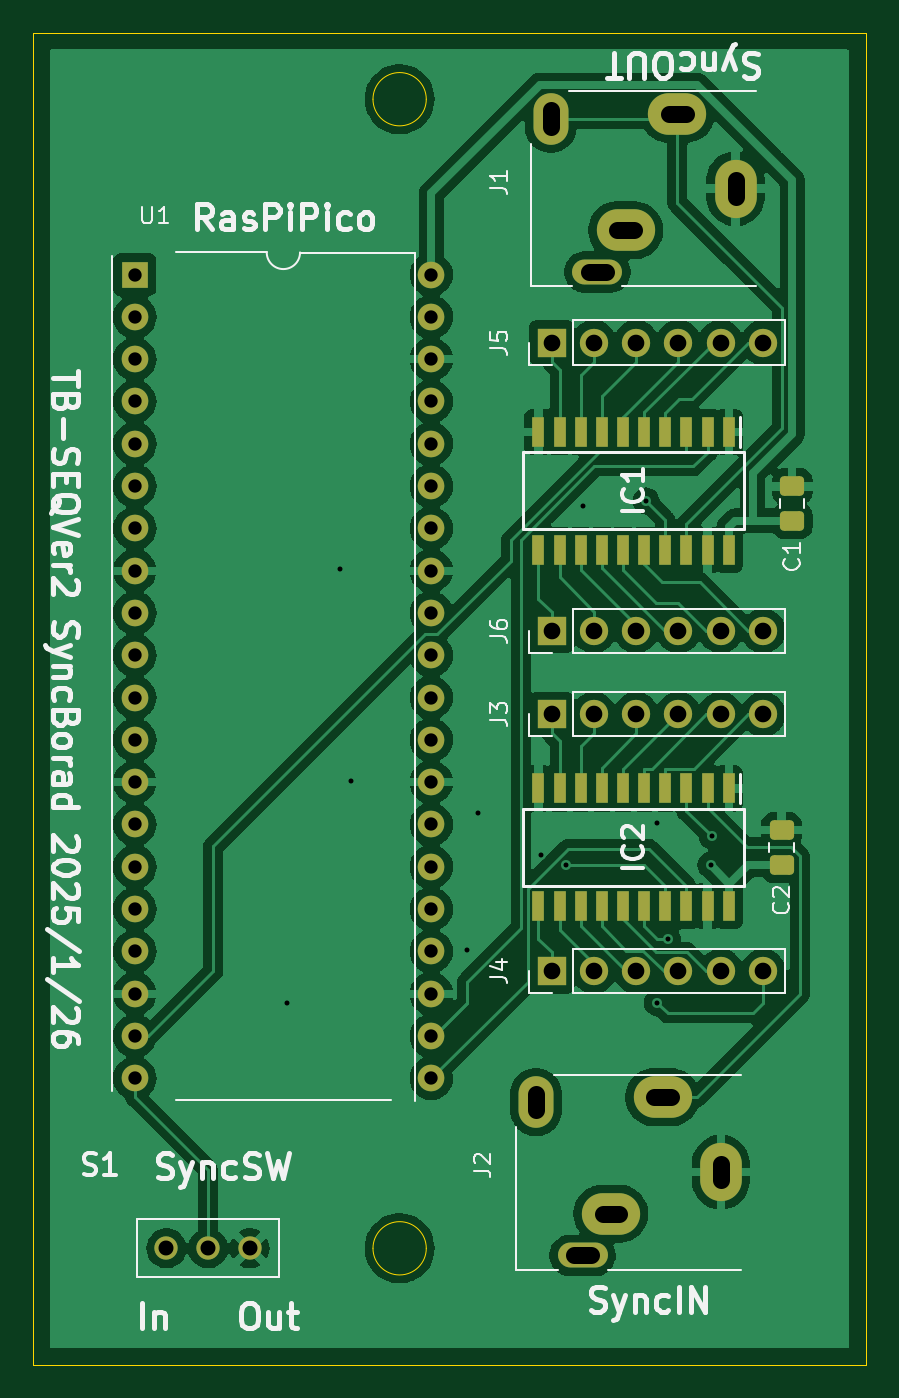
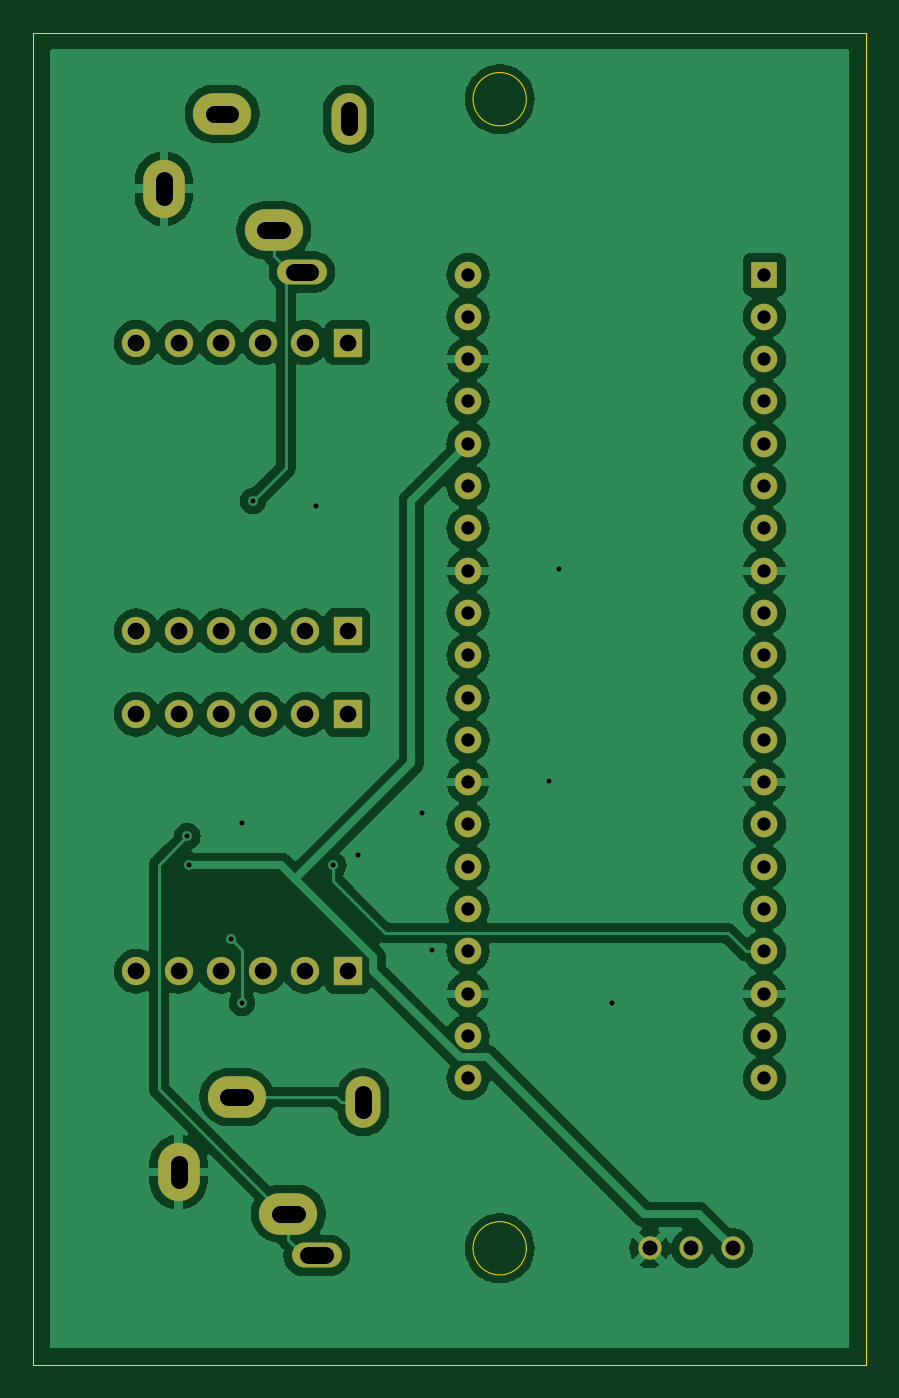
Circuit board: 11 layer files. Board 50.0 x 80.0 mm.
- bottom_copper: SyncBoard-B_Cu.gbl (116844 bytes)
- bottom_mask: SyncBoard-B_Mask.gbs (2748 bytes)
- paste: SyncBoard-B_Paste.gbp (488 bytes)
- bottom_silk: SyncBoard-B_Silkscreen.gbo (2758 bytes)
- outline: SyncBoard-Edge_Cuts.gm1 (954 bytes)
- top_copper: SyncBoard-F_Cu.gtl (134138 bytes)
- top_mask: SyncBoard-F_Mask.gts (4536 bytes)
- paste: SyncBoard-F_Paste.gtp (2276 bytes)
- top_silk: SyncBoard-F_Silkscreen.gto (48444 bytes)
- drill: SyncBoard-NPTH.drl (269 bytes)
- drill: SyncBoard-PTH.drl (2085 bytes)

=== bottom_copper: SyncBoard-B_Cu.gbl (116844 bytes, source omitted) ===
=== bottom_mask: SyncBoard-B_Mask.gbs ===
G04 #@! TF.GenerationSoftware,KiCad,Pcbnew,8.0.8*
G04 #@! TF.CreationDate,2025-01-26T13:14:25+09:00*
G04 #@! TF.ProjectId,SyncBoard,53796e63-426f-4617-9264-2e6b69636164,rev?*
G04 #@! TF.SameCoordinates,Original*
G04 #@! TF.FileFunction,Soldermask,Bot*
G04 #@! TF.FilePolarity,Negative*
%FSLAX46Y46*%
G04 Gerber Fmt 4.6, Leading zero omitted, Abs format (unit mm)*
G04 Created by KiCad (PCBNEW 8.0.8) date 2025-01-26 13:14:25*
%MOMM*%
%LPD*%
G01*
G04 APERTURE LIST*
%ADD10R,1.700000X1.700000*%
%ADD11O,1.700000X1.700000*%
%ADD12O,1.600000X1.600000*%
%ADD13R,1.600000X1.600000*%
%ADD14C,1.400000*%
%ADD15O,2.100000X3.100000*%
%ADD16O,3.500000X2.500000*%
%ADD17O,2.500000X3.500000*%
%ADD18O,3.000000X1.500000*%
G04 APERTURE END LIST*
D10*
X111125000Y-65925000D03*
D11*
X113665000Y-65925000D03*
X116205000Y-65925000D03*
X118745000Y-65925000D03*
X121285000Y-65925000D03*
X123825000Y-65925000D03*
D10*
X111125000Y-48615000D03*
D11*
X113665000Y-48615000D03*
X116205000Y-48615000D03*
X118745000Y-48615000D03*
X121285000Y-48615000D03*
X123825000Y-48615000D03*
D10*
X111125000Y-86360000D03*
D11*
X113665000Y-86360000D03*
X116205000Y-86360000D03*
X118745000Y-86360000D03*
X121285000Y-86360000D03*
X123825000Y-86360000D03*
D10*
X111125000Y-70925000D03*
D11*
X113665000Y-70925000D03*
X116205000Y-70925000D03*
X118745000Y-70925000D03*
X121285000Y-70925000D03*
X123825000Y-70925000D03*
D12*
X103900000Y-44530000D03*
X103900000Y-47070000D03*
X103900000Y-49610000D03*
X103900000Y-52150000D03*
X103900000Y-54690000D03*
X103900000Y-57230000D03*
X103900000Y-59770000D03*
X103900000Y-62310000D03*
X103900000Y-64850000D03*
X103900000Y-67390000D03*
X103900000Y-69930000D03*
X103900000Y-72470000D03*
X103900000Y-75010000D03*
X103900000Y-77550000D03*
X103900000Y-80090000D03*
X103900000Y-82630000D03*
X103900000Y-85170000D03*
X103900000Y-87710000D03*
X103900000Y-90250000D03*
X103900000Y-92790000D03*
X86100000Y-92790000D03*
X86100000Y-90250000D03*
X86100000Y-87710000D03*
X86100000Y-85170000D03*
X86100000Y-82630000D03*
X86100000Y-80090000D03*
X86100000Y-77550000D03*
X86100000Y-75010000D03*
X86100000Y-72470000D03*
X86100000Y-69930000D03*
X86100000Y-67390000D03*
X86100000Y-64850000D03*
X86100000Y-62310000D03*
X86100000Y-59770000D03*
X86100000Y-57230000D03*
X86100000Y-54690000D03*
X86100000Y-52150000D03*
X86100000Y-49610000D03*
X86100000Y-47070000D03*
D13*
X86100000Y-44530000D03*
D14*
X93000000Y-103000000D03*
X90500000Y-103000000D03*
X88000000Y-103000000D03*
D15*
X110185000Y-94225000D03*
D16*
X117785000Y-93925000D03*
D17*
X121285000Y-98425000D03*
D16*
X114685000Y-100925000D03*
D18*
X112985000Y-103425000D03*
D15*
X111070000Y-35170000D03*
D16*
X118670000Y-34870000D03*
D17*
X122170000Y-39370000D03*
D16*
X115570000Y-41870000D03*
D18*
X113870000Y-44370000D03*
M02*

=== paste: SyncBoard-B_Paste.gbp ===
G04 #@! TF.GenerationSoftware,KiCad,Pcbnew,8.0.8*
G04 #@! TF.CreationDate,2025-01-26T13:14:25+09:00*
G04 #@! TF.ProjectId,SyncBoard,53796e63-426f-4617-9264-2e6b69636164,rev?*
G04 #@! TF.SameCoordinates,Original*
G04 #@! TF.FileFunction,Paste,Bot*
G04 #@! TF.FilePolarity,Positive*
%FSLAX46Y46*%
G04 Gerber Fmt 4.6, Leading zero omitted, Abs format (unit mm)*
G04 Created by KiCad (PCBNEW 8.0.8) date 2025-01-26 13:14:25*
%MOMM*%
%LPD*%
G01*
G04 APERTURE LIST*
G04 APERTURE END LIST*
M02*

=== bottom_silk: SyncBoard-B_Silkscreen.gbo ===
G04 #@! TF.GenerationSoftware,KiCad,Pcbnew,8.0.8*
G04 #@! TF.CreationDate,2025-01-26T13:14:25+09:00*
G04 #@! TF.ProjectId,SyncBoard,53796e63-426f-4617-9264-2e6b69636164,rev?*
G04 #@! TF.SameCoordinates,Original*
G04 #@! TF.FileFunction,Legend,Bot*
G04 #@! TF.FilePolarity,Positive*
%FSLAX46Y46*%
G04 Gerber Fmt 4.6, Leading zero omitted, Abs format (unit mm)*
G04 Created by KiCad (PCBNEW 8.0.8) date 2025-01-26 13:14:25*
%MOMM*%
%LPD*%
G01*
G04 APERTURE LIST*
%ADD10R,1.700000X1.700000*%
%ADD11O,1.700000X1.700000*%
%ADD12O,1.600000X1.600000*%
%ADD13R,1.600000X1.600000*%
%ADD14C,1.400000*%
%ADD15O,2.100000X3.100000*%
%ADD16O,3.500000X2.500000*%
%ADD17O,2.500000X3.500000*%
%ADD18O,3.000000X1.500000*%
G04 APERTURE END LIST*
%LPC*%
D10*
X111125000Y-65925000D03*
D11*
X113665000Y-65925000D03*
X116205000Y-65925000D03*
X118745000Y-65925000D03*
X121285000Y-65925000D03*
X123825000Y-65925000D03*
D10*
X111125000Y-48615000D03*
D11*
X113665000Y-48615000D03*
X116205000Y-48615000D03*
X118745000Y-48615000D03*
X121285000Y-48615000D03*
X123825000Y-48615000D03*
D10*
X111125000Y-86360000D03*
D11*
X113665000Y-86360000D03*
X116205000Y-86360000D03*
X118745000Y-86360000D03*
X121285000Y-86360000D03*
X123825000Y-86360000D03*
D10*
X111125000Y-70925000D03*
D11*
X113665000Y-70925000D03*
X116205000Y-70925000D03*
X118745000Y-70925000D03*
X121285000Y-70925000D03*
X123825000Y-70925000D03*
D12*
X103900000Y-44530000D03*
X103900000Y-47070000D03*
X103900000Y-49610000D03*
X103900000Y-52150000D03*
X103900000Y-54690000D03*
X103900000Y-57230000D03*
X103900000Y-59770000D03*
X103900000Y-62310000D03*
X103900000Y-64850000D03*
X103900000Y-67390000D03*
X103900000Y-69930000D03*
X103900000Y-72470000D03*
X103900000Y-75010000D03*
X103900000Y-77550000D03*
X103900000Y-80090000D03*
X103900000Y-82630000D03*
X103900000Y-85170000D03*
X103900000Y-87710000D03*
X103900000Y-90250000D03*
X103900000Y-92790000D03*
X86100000Y-92790000D03*
X86100000Y-90250000D03*
X86100000Y-87710000D03*
X86100000Y-85170000D03*
X86100000Y-82630000D03*
X86100000Y-80090000D03*
X86100000Y-77550000D03*
X86100000Y-75010000D03*
X86100000Y-72470000D03*
X86100000Y-69930000D03*
X86100000Y-67390000D03*
X86100000Y-64850000D03*
X86100000Y-62310000D03*
X86100000Y-59770000D03*
X86100000Y-57230000D03*
X86100000Y-54690000D03*
X86100000Y-52150000D03*
X86100000Y-49610000D03*
X86100000Y-47070000D03*
D13*
X86100000Y-44530000D03*
D14*
X93000000Y-103000000D03*
X90500000Y-103000000D03*
X88000000Y-103000000D03*
D15*
X110185000Y-94225000D03*
D16*
X117785000Y-93925000D03*
D17*
X121285000Y-98425000D03*
D16*
X114685000Y-100925000D03*
D18*
X112985000Y-103425000D03*
D15*
X111070000Y-35170000D03*
D16*
X118670000Y-34870000D03*
D17*
X122170000Y-39370000D03*
D16*
X115570000Y-41870000D03*
D18*
X113870000Y-44370000D03*
%LPD*%
M02*

=== outline: SyncBoard-Edge_Cuts.gm1 ===
G04 #@! TF.GenerationSoftware,KiCad,Pcbnew,8.0.8*
G04 #@! TF.CreationDate,2025-01-26T13:14:25+09:00*
G04 #@! TF.ProjectId,SyncBoard,53796e63-426f-4617-9264-2e6b69636164,rev?*
G04 #@! TF.SameCoordinates,Original*
G04 #@! TF.FileFunction,Profile,NP*
%FSLAX46Y46*%
G04 Gerber Fmt 4.6, Leading zero omitted, Abs format (unit mm)*
G04 Created by KiCad (PCBNEW 8.0.8) date 2025-01-26 13:14:25*
%MOMM*%
%LPD*%
G01*
G04 APERTURE LIST*
G04 #@! TA.AperFunction,Profile*
%ADD10C,0.050000*%
G04 #@! TD*
G04 APERTURE END LIST*
D10*
X103600000Y-103000000D02*
G75*
G02*
X100400000Y-103000000I-1600000J0D01*
G01*
X100400000Y-103000000D02*
G75*
G02*
X103600000Y-103000000I1600000J0D01*
G01*
X103600000Y-34000000D02*
G75*
G02*
X100400000Y-34000000I-1600000J0D01*
G01*
X100400000Y-34000000D02*
G75*
G02*
X103600000Y-34000000I1600000J0D01*
G01*
X80000000Y-30000000D02*
X130000000Y-30000000D01*
X130000000Y-110000000D01*
X80000000Y-110000000D01*
X80000000Y-30000000D01*
M02*

=== top_copper: SyncBoard-F_Cu.gtl (134138 bytes, source omitted) ===
=== top_mask: SyncBoard-F_Mask.gts ===
G04 #@! TF.GenerationSoftware,KiCad,Pcbnew,8.0.8*
G04 #@! TF.CreationDate,2025-01-26T13:14:25+09:00*
G04 #@! TF.ProjectId,SyncBoard,53796e63-426f-4617-9264-2e6b69636164,rev?*
G04 #@! TF.SameCoordinates,Original*
G04 #@! TF.FileFunction,Soldermask,Top*
G04 #@! TF.FilePolarity,Negative*
%FSLAX46Y46*%
G04 Gerber Fmt 4.6, Leading zero omitted, Abs format (unit mm)*
G04 Created by KiCad (PCBNEW 8.0.8) date 2025-01-26 13:14:25*
%MOMM*%
%LPD*%
G01*
G04 APERTURE LIST*
G04 Aperture macros list*
%AMRoundRect*
0 Rectangle with rounded corners*
0 $1 Rounding radius*
0 $2 $3 $4 $5 $6 $7 $8 $9 X,Y pos of 4 corners*
0 Add a 4 corners polygon primitive as box body*
4,1,4,$2,$3,$4,$5,$6,$7,$8,$9,$2,$3,0*
0 Add four circle primitives for the rounded corners*
1,1,$1+$1,$2,$3*
1,1,$1+$1,$4,$5*
1,1,$1+$1,$6,$7*
1,1,$1+$1,$8,$9*
0 Add four rect primitives between the rounded corners*
20,1,$1+$1,$2,$3,$4,$5,0*
20,1,$1+$1,$4,$5,$6,$7,0*
20,1,$1+$1,$6,$7,$8,$9,0*
20,1,$1+$1,$8,$9,$2,$3,0*%
G04 Aperture macros list end*
%ADD10R,0.700000X1.775000*%
%ADD11R,1.700000X1.700000*%
%ADD12O,1.700000X1.700000*%
%ADD13O,1.600000X1.600000*%
%ADD14R,1.600000X1.600000*%
%ADD15C,1.400000*%
%ADD16O,2.100000X3.100000*%
%ADD17O,3.500000X2.500000*%
%ADD18O,2.500000X3.500000*%
%ADD19O,3.000000X1.500000*%
%ADD20RoundRect,0.250000X-0.475000X0.337500X-0.475000X-0.337500X0.475000X-0.337500X0.475000X0.337500X0*%
G04 APERTURE END LIST*
D10*
X121765000Y-75387000D03*
X120495000Y-75387000D03*
X119225000Y-75387000D03*
X117955000Y-75387000D03*
X116685000Y-75387000D03*
X115415000Y-75387000D03*
X114145000Y-75387000D03*
X112875000Y-75387000D03*
X111605000Y-75387000D03*
X110335000Y-75387000D03*
X110335000Y-82463000D03*
X111605000Y-82463000D03*
X112875000Y-82463000D03*
X114145000Y-82463000D03*
X115415000Y-82463000D03*
X116685000Y-82463000D03*
X117955000Y-82463000D03*
X119225000Y-82463000D03*
X120495000Y-82463000D03*
X121765000Y-82463000D03*
X121765000Y-53975000D03*
X120495000Y-53975000D03*
X119225000Y-53975000D03*
X117955000Y-53975000D03*
X116685000Y-53975000D03*
X115415000Y-53975000D03*
X114145000Y-53975000D03*
X112875000Y-53975000D03*
X111605000Y-53975000D03*
X110335000Y-53975000D03*
X110335000Y-61051000D03*
X111605000Y-61051000D03*
X112875000Y-61051000D03*
X114145000Y-61051000D03*
X115415000Y-61051000D03*
X116685000Y-61051000D03*
X117955000Y-61051000D03*
X119225000Y-61051000D03*
X120495000Y-61051000D03*
X121765000Y-61051000D03*
D11*
X111125000Y-65925000D03*
D12*
X113665000Y-65925000D03*
X116205000Y-65925000D03*
X118745000Y-65925000D03*
X121285000Y-65925000D03*
X123825000Y-65925000D03*
D11*
X111125000Y-48615000D03*
D12*
X113665000Y-48615000D03*
X116205000Y-48615000D03*
X118745000Y-48615000D03*
X121285000Y-48615000D03*
X123825000Y-48615000D03*
D11*
X111125000Y-86360000D03*
D12*
X113665000Y-86360000D03*
X116205000Y-86360000D03*
X118745000Y-86360000D03*
X121285000Y-86360000D03*
X123825000Y-86360000D03*
D11*
X111125000Y-70925000D03*
D12*
X113665000Y-70925000D03*
X116205000Y-70925000D03*
X118745000Y-70925000D03*
X121285000Y-70925000D03*
X123825000Y-70925000D03*
D13*
X103900000Y-44530000D03*
X103900000Y-47070000D03*
X103900000Y-49610000D03*
X103900000Y-52150000D03*
X103900000Y-54690000D03*
X103900000Y-57230000D03*
X103900000Y-59770000D03*
X103900000Y-62310000D03*
X103900000Y-64850000D03*
X103900000Y-67390000D03*
X103900000Y-69930000D03*
X103900000Y-72470000D03*
X103900000Y-75010000D03*
X103900000Y-77550000D03*
X103900000Y-80090000D03*
X103900000Y-82630000D03*
X103900000Y-85170000D03*
X103900000Y-87710000D03*
X103900000Y-90250000D03*
X103900000Y-92790000D03*
X86100000Y-92790000D03*
X86100000Y-90250000D03*
X86100000Y-87710000D03*
X86100000Y-85170000D03*
X86100000Y-82630000D03*
X86100000Y-80090000D03*
X86100000Y-77550000D03*
X86100000Y-75010000D03*
X86100000Y-72470000D03*
X86100000Y-69930000D03*
X86100000Y-67390000D03*
X86100000Y-64850000D03*
X86100000Y-62310000D03*
X86100000Y-59770000D03*
X86100000Y-57230000D03*
X86100000Y-54690000D03*
X86100000Y-52150000D03*
X86100000Y-49610000D03*
X86100000Y-47070000D03*
D14*
X86100000Y-44530000D03*
D15*
X93000000Y-103000000D03*
X90500000Y-103000000D03*
X88000000Y-103000000D03*
D16*
X110185000Y-94225000D03*
D17*
X117785000Y-93925000D03*
D18*
X121285000Y-98425000D03*
D17*
X114685000Y-100925000D03*
D19*
X112985000Y-103425000D03*
D16*
X111070000Y-35170000D03*
D17*
X118670000Y-34870000D03*
D18*
X122170000Y-39370000D03*
D17*
X115570000Y-41870000D03*
D19*
X113870000Y-44370000D03*
D20*
X124940000Y-79962500D03*
X124940000Y-77887500D03*
X125575000Y-59325500D03*
X125575000Y-57250500D03*
M02*

=== paste: SyncBoard-F_Paste.gtp (2276 bytes, source withheld) ===
=== top_silk: SyncBoard-F_Silkscreen.gto (48444 bytes, source omitted) ===
=== drill: SyncBoard-NPTH.drl ===
M48
; DRILL file {KiCad 8.0.8} date 2025-01-26T13:14:29+0900
; FORMAT={-:-/ absolute / metric / decimal}
; #@! TF.CreationDate,2025-01-26T13:14:29+09:00
; #@! TF.GenerationSoftware,Kicad,Pcbnew,8.0.8
; #@! TF.FileFunction,NonPlated,1,2,NPTH
FMAT,2
METRIC
%
G90
G05
M30

=== drill: SyncBoard-PTH.drl ===
M48
; DRILL file {KiCad 8.0.8} date 2025-01-26T13:14:29+0900
; FORMAT={-:-/ absolute / metric / decimal}
; #@! TF.CreationDate,2025-01-26T13:14:29+09:00
; #@! TF.GenerationSoftware,Kicad,Pcbnew,8.0.8
; #@! TF.FileFunction,Plated,1,2,PTH
FMAT,2
METRIC
; #@! TA.AperFunction,Plated,PTH,ViaDrill
T1C0.300
; #@! TA.AperFunction,Plated,PTH,ComponentDrill
T2C0.800
; #@! TA.AperFunction,Plated,PTH,ComponentDrill
T3C0.900
; #@! TA.AperFunction,Plated,PTH,ComponentDrill
T4C1.000
%
G90
G05
T1
X95.25Y-88.265
X98.425Y-62.23
X99.06Y-74.93
X106.045Y-85.09
X106.68Y-76.835
X110.49Y-79.375
X112.0Y-80.0
X113.03Y-58.42
X116.812Y-58.118
X117.475Y-77.47
X117.475Y-88.265
X118.11Y-84.455
X120.676Y-79.984
X120.75Y-78.25
T2
X86.1Y-44.53
X86.1Y-47.07
X86.1Y-49.61
X86.1Y-52.15
X86.1Y-54.69
X86.1Y-57.23
X86.1Y-59.77
X86.1Y-62.31
X86.1Y-64.85
X86.1Y-67.39
X86.1Y-69.93
X86.1Y-72.47
X86.1Y-75.01
X86.1Y-77.55
X86.1Y-80.09
X86.1Y-82.63
X86.1Y-85.17
X86.1Y-87.71
X86.1Y-90.25
X86.1Y-92.79
X103.9Y-44.53
X103.9Y-47.07
X103.9Y-49.61
X103.9Y-52.15
X103.9Y-54.69
X103.9Y-57.23
X103.9Y-59.77
X103.9Y-62.31
X103.9Y-64.85
X103.9Y-67.39
X103.9Y-69.93
X103.9Y-72.47
X103.9Y-75.01
X103.9Y-77.55
X103.9Y-80.09
X103.9Y-82.63
X103.9Y-85.17
X103.9Y-87.71
X103.9Y-90.25
X103.9Y-92.79
T3
X88.0Y-103.0
X90.5Y-103.0
X93.0Y-103.0
T4
X111.125Y-48.615
X111.125Y-65.925
X111.125Y-70.925
X111.125Y-86.36
X113.665Y-48.615
X113.665Y-65.925
X113.665Y-70.925
X113.665Y-86.36
X116.205Y-48.615
X116.205Y-65.925
X116.205Y-70.925
X116.205Y-86.36
X118.745Y-48.615
X118.745Y-65.925
X118.745Y-70.925
X118.745Y-86.36
X121.285Y-48.615
X121.285Y-65.925
X121.285Y-70.925
X121.285Y-86.36
X123.825Y-48.615
X123.825Y-65.925
X123.825Y-70.925
X123.825Y-86.36
T4
X110.185Y-93.725G85X110.185Y-94.725
G05
X111.07Y-34.67G85X111.07Y-35.67
G05
X113.485Y-103.425G85X112.485Y-103.425
G05
X114.37Y-44.37G85X113.37Y-44.37
G05
X115.185Y-100.925G85X114.185Y-100.925
G05
X116.07Y-41.87G85X115.07Y-41.87
G05
X118.285Y-93.925G85X117.285Y-93.925
G05
X119.17Y-34.87G85X118.17Y-34.87
G05
X121.285Y-98.925G85X121.285Y-97.925
G05
X122.17Y-39.87G85X122.17Y-38.87
G05
M30

